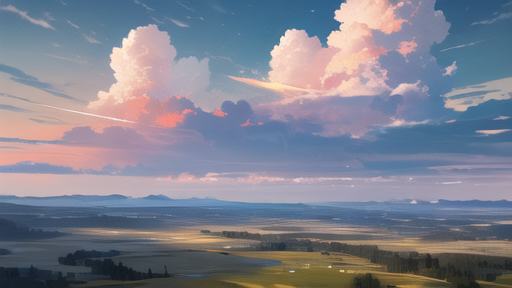
Generation parameters embedded in this image by AUTOMATIC1111 Stable Diffusion web UI or a fork of it (Forge, ...) (PNG 'parameters' text chunk):
best quality, masterpiece, plateau, extremely detailed, best illustration, beautiful detailed sky, grove, game cg, highres, cumulonimbus calvus, detailed ice
Negative prompt: lowres, bad anatomy, bad hands, text, error, missing fingers, extra digit, fewer digits, cropped, worst quality, low quality, normal quality, artifacts, signature, watermark, username, blurry, missing arms, long neck, humpbacked, bad feet, nsfw
Steps: 30, Sampler: DPM++ 2M Karras, CFG scale: 7, Seed: 1503500583, Size: 512x288, Model hash: cbfba64e66, Model: CounterfeitV30_v30, ENSD: 31337, Version: v1.2.1